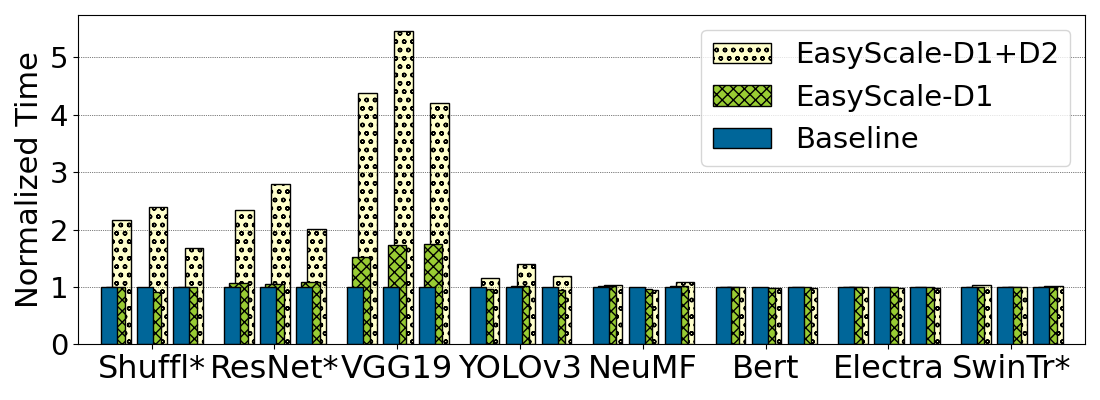

The table this chart was drawn from, first rows:
model, bs, gpu, ddp_nondeterminism, ddp_determinism, ddp_hetero, ddp_hetero_noreduce_nodropout
ShuffleNetv2, 128, v100, 0.2163, 0.2167, 0.4697, 0.4698
ShuffleNetv2, 128, p100, 0.3645, 0.331, 0.8722, 0.8689
ShuffleNetv2, 128, t4, 0.4039, 0.4022, 0.6782, 0.686
ResNet50, 64, v100, 0.2503, 0.2688, 0.586, 0.5856
ResNet50, 64, p100, 0.415, 0.4393, 1.159, 1.159
ResNet50, 64, t4, 0.6097, 0.6591, 1.223, 1.223
VGG19, 32, v100, 0.2586, 0.3924, 1.133, 1.133
VGG19, 32, p100, 0.3778, 0.6514, 2.066, 2.065
VGG19, 32, t4, 0.5402, 0.9439, 2.276, 2.291
YOLOv3, 8, v100, 0.4731, 0.459, 0.5491, 0.5509
YOLOv3, 8, p100, 0.7018, 0.7169, 0.9833, 0.9577
YOLOv3, 8, t4, 0.8673, 0.8133, 1.036, 1.035
NeuMF, 1024, v100, 0.0103, 0.0105, 0.0107, 0.0108
NeuMF, 1024, p100, 0.0135, 0.013, 0.0127, 0.0127
NeuMF, 1024, t4, 0.0109, 0.011, 0.0118, 0.0119
Bert, 8, v100, 0.4413, 0.4406, 0.439, 0.4428
Bert, 8, p100, 0.6069, 0.6007, 0.5998, 0.6021
Bert, 8, t4, 0.6811, 0.6819, 0.6661, 0.668
Electra, 8, v100, 0.442, 0.4418, 0.4433, 0.4436
Electra, 8, p100, 0.605, 0.6023, 0.5958, 0.5937
Electra, 8, t4, 0.6812, 0.6853, 0.6654, 0.6655
SwinTransformer, 32, v100, 0.4132, 0.4114, 0.4289, 0.4312
SwinTransformer, 32, p100, 0.5935, 0.5945, 0.5941, 0.6032
SwinTransformer, 32, t4, 0.603, 0.5974, 0.6153, 0.613
